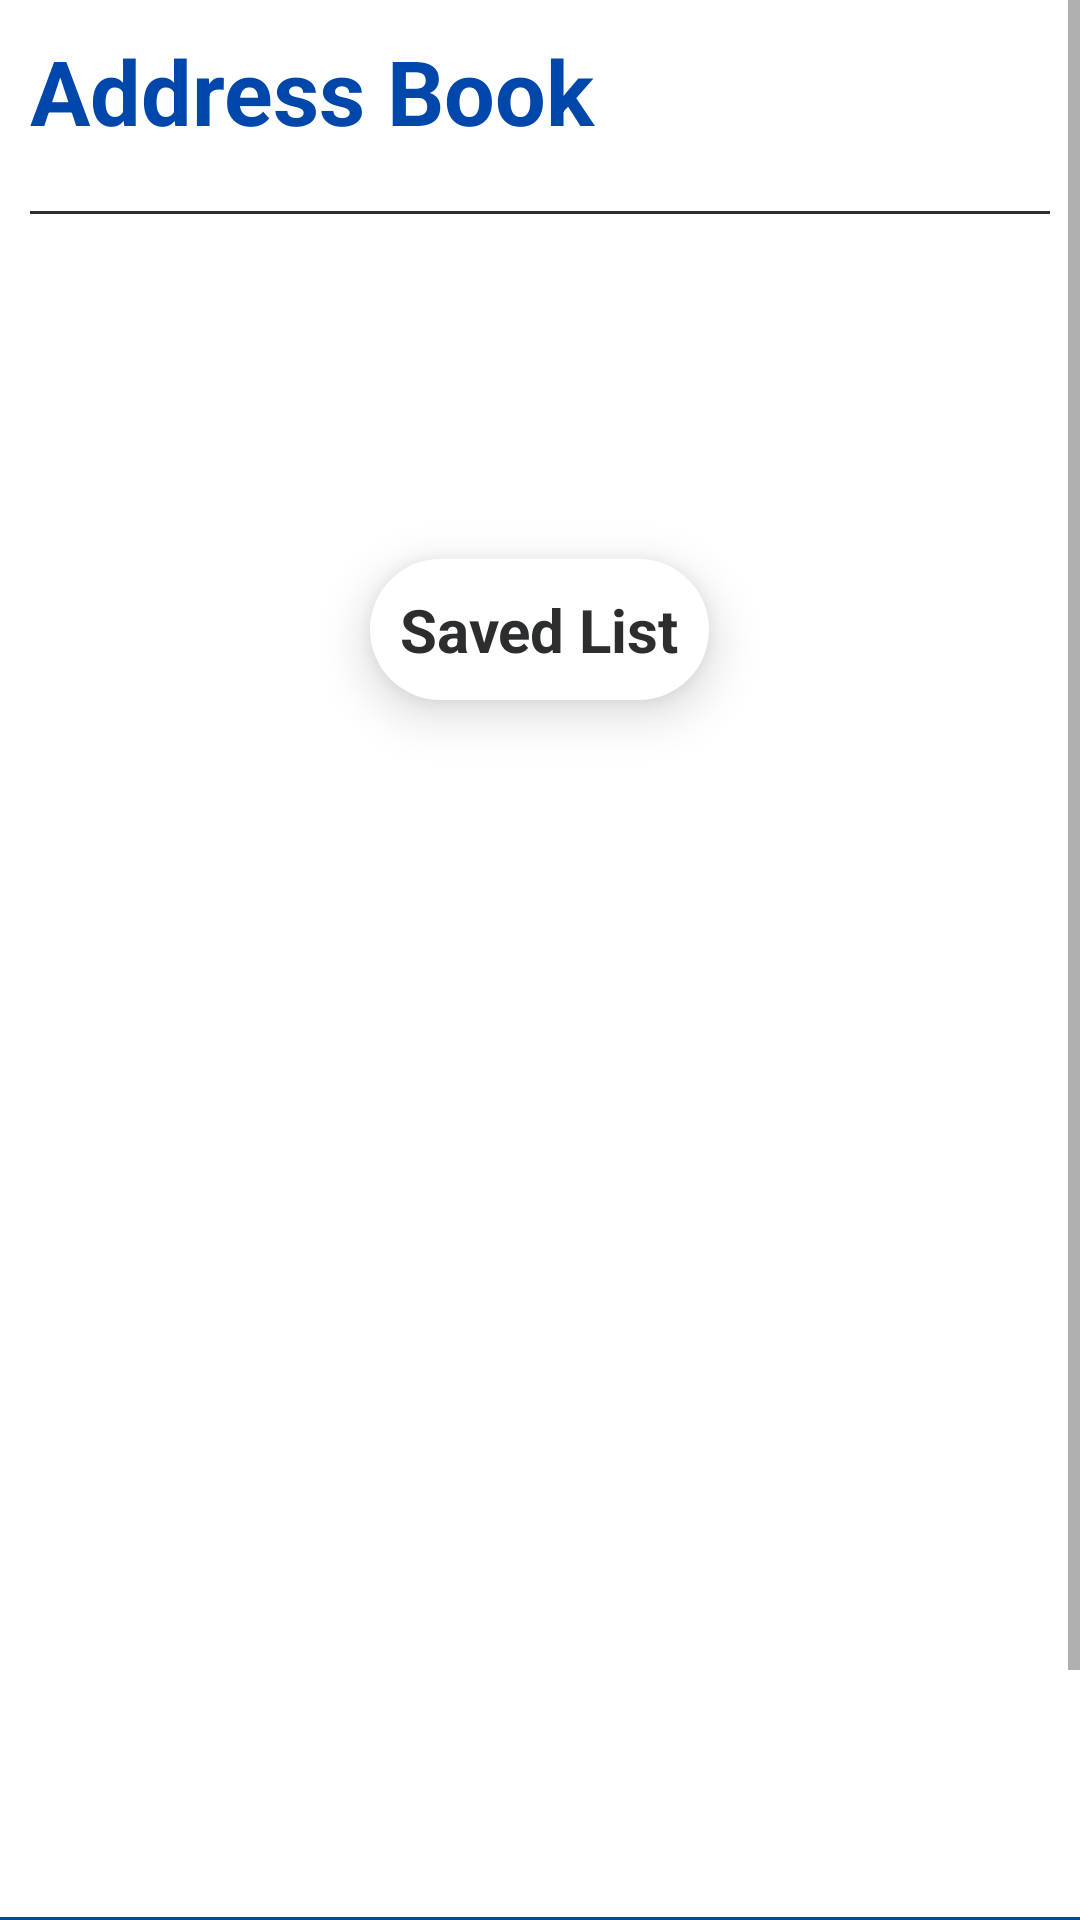

Reconstruct the res/layout file that produces this screen, plus the resources it refers to.
<!-- AndroidManifest.xml: application theme splashScreenTheme -->
<!-- res/layout/fragment_first.xml -->
<?xml version="1.0" encoding="utf-8"?>
<androidx.constraintlayout.widget.ConstraintLayout
    xmlns:android="http://schemas.android.com/apk/res/android"
    xmlns:tools="http://schemas.android.com/tools"
    xmlns:app="http://schemas.android.com/apk/res-auto"
    android:layout_width="match_parent"
    android:layout_height="match_parent"
    tools:context=".FragmentFirst">

    <ScrollView
        android:id="@+id/scrollView"
        android:layout_width="match_parent"
        android:layout_height="match_parent"
        android:layout_marginBottom="1dp"
        app:layout_constraintBottom_toBottomOf="parent"
        app:layout_constraintEnd_toEndOf="parent"
        app:layout_constraintStart_toStartOf="parent"
        app:layout_constraintTop_toTopOf="parent">

        <LinearLayout
            android:layout_width="match_parent"
            android:orientation="vertical"
            android:background="@color/background"
            android:layout_height="wrap_content">

            <TextView
                android:id="@+id/textView2"
                android:layout_width="match_parent"
                android:layout_height="wrap_content"
                android:background="@color/background"
                android:fontFamily="sans-serif"
                android:gravity="bottom"
                android:text="Address Book"
                android:textColor="@color/primary"
                android:textSize="30sp"
                android:padding="10dp"
                android:textStyle="bold"/>

            <View
                android:layout_width="match_parent"
                android:layout_height="1dp"
                android:layout_margin="10dp"
                android:background="@color/primary_text"/>

            <androidx.recyclerview.widget.RecyclerView
                android:id="@+id/recyclerview2"
                android:layout_width="match_parent"
                android:layout_height="100dp"
                android:layout_marginStart="5dp"
                android:layout_marginTop="5dp"
                android:layout_marginEnd="5dp"
                android:background="@drawable/recycler_view2_bg"
                app:layout_constraintEnd_toEndOf="parent"
                app:layout_constraintStart_toStartOf="parent"
                app:layout_constraintTop_toBottomOf="@+id/searchTextView" />

            <TextView
                android:layout_width="wrap_content"
                android:layout_height="wrap_content"
                android:elevation="10dp"
                android:layout_gravity="center"
                android:background="@drawable/search_bg"
                android:padding="10dp"
                android:textSize="20sp"
                android:textColor="@color/primary_text"
                android:textStyle="bold"
                android:text="Saved List"/>

            <androidx.recyclerview.widget.RecyclerView
                android:id="@+id/recyclerview"
                android:layout_width="match_parent"
                android:layout_height="500dp" />

        </LinearLayout>

    </ScrollView>

</androidx.constraintlayout.widget.ConstraintLayout>
<!-- resources referenced by this layout -->
<resources>
  <color name="background">#FFFFFFFF</color>
  <color name="primary">#0047AB</color>
  <color name="primary_text">#2B2D2F</color>
  <!-- drawable search_bg (drawable) -->
  <?xml version="1.0" encoding="utf-8"?>
  <shape xmlns:android="http://schemas.android.com/apk/res/android">
  
      <corners android:radius="25dp" />
      <solid android:color="@color/background" />
  
  </shape>
  <style name="splashScreenTheme" parent="Theme.AppCompat.Light.NoActionBar">
  
          <item name="android:windowBackground">@drawable/splash_image</item>
          <item name="android:statusBarColor">#0047AB</item>
  
      </style>
  <!-- drawable splash_image (drawable) -->
  <?xml version="1.0" encoding="utf-8"?>
  <layer-list xmlns:android="http://schemas.android.com/apk/res/android">
  
      <item android:drawable="@color/splash"/>
      <item android:drawable="@drawable/ic_vector"
          android:gravity="center"/>
  
  </layer-list>
  <color name="splash">#0047AB</color>
  <!-- drawable ic_vector: vector/xml drawable (drawable, 55184 chars, omitted) -->
</resources>
